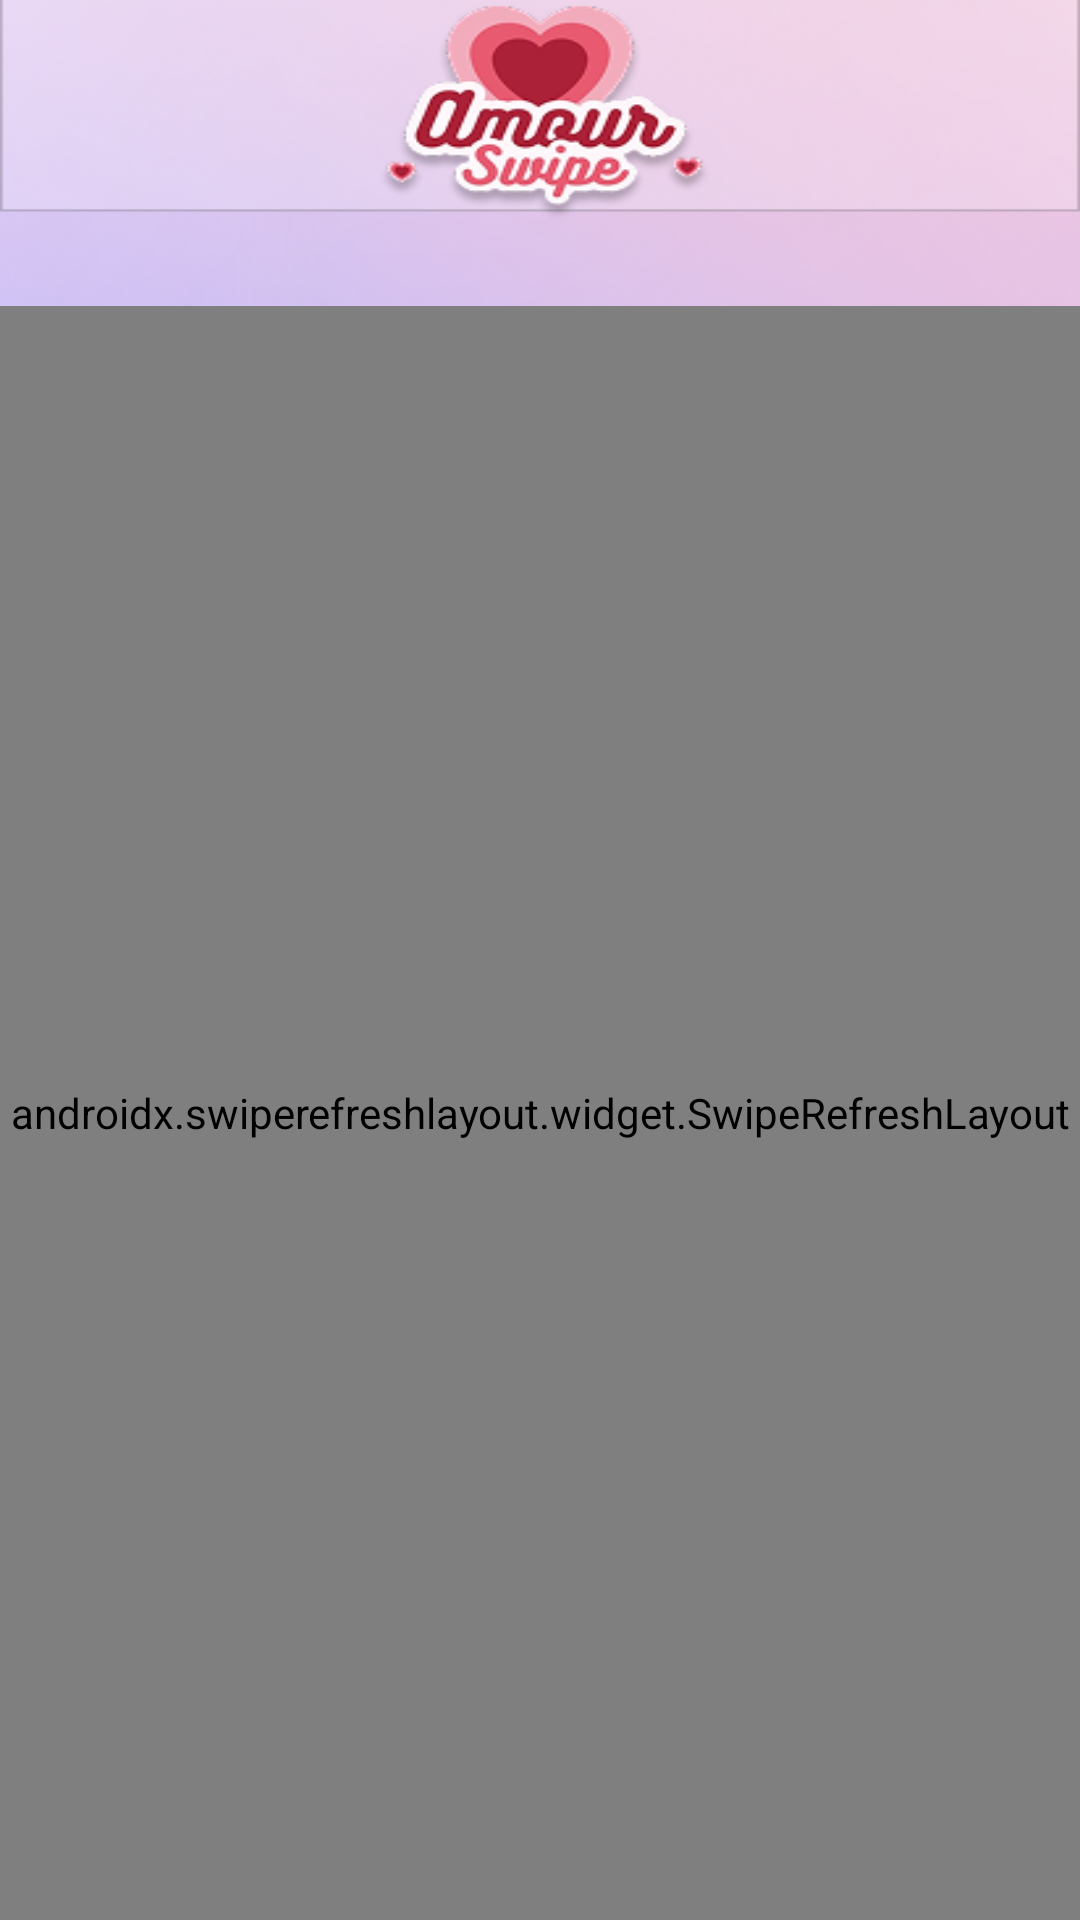

This screen was rendered from an Android layout file. Write that file and the resources it references.
<!-- AndroidManifest.xml: application theme Theme.AmourSwip -->
<!-- res/layout/activity_listwatingchat.xml -->
<?xml version="1.0" encoding="utf-8"?>
<RelativeLayout xmlns:android="http://schemas.android.com/apk/res/android"
    xmlns:app="http://schemas.android.com/apk/res-auto"
    android:layout_width="match_parent"
    android:layout_height="match_parent"
    android:background="@drawable/background_notification0">

    
    <androidx.swiperefreshlayout.widget.SwipeRefreshLayout
        android:id="@+id/swipe_refresh_layout"
        android:layout_width="match_parent"
        android:layout_height="match_parent"
        android:layout_alignParentTop="true"
        android:layout_alignParentBottom="true"
        android:layout_marginTop="102dp"
        android:layout_marginBottom="0dp">

        
        <androidx.recyclerview.widget.RecyclerView
            android:id="@+id/notifications_recycler_view"
            android:layout_width="match_parent"
            android:layout_height="match_parent"
            android:paddingHorizontal="16dp"
            app:layoutManager="androidx.recyclerview.widget.LinearLayoutManager" />

    </androidx.swiperefreshlayout.widget.SwipeRefreshLayout>

    
    <ImageButton
        android:id="@+id/chatbot_button"
        android:layout_width="60dp"
        android:layout_height="60dp"
        android:layout_alignParentEnd="true"
        android:layout_alignParentBottom="true"
        android:layout_marginEnd="15dp"
        android:layout_marginBottom="27dp"
        android:background="@android:color/transparent"
        android:contentDescription="Chatbot"
        android:scaleType="fitCenter"
        android:src="@drawable/ic_chatbot" />

</RelativeLayout>
<!-- resources referenced by this layout -->
<resources>
  <!-- drawable background_notification0: png bitmap (drawable, 360198 bytes) -->
  <style name="Theme.AmourSwip" parent="Base.Theme.AmourSwip" />
  <style name="Base.Theme.AmourSwip" parent="Theme.Material3.DayNight.NoActionBar">
          
          
          <item name="colorPrimary">#C87DD7</item> 
          <item name="colorOnPrimary">@android:color/black</item> 
          <item name="colorSurface">@android:color/white</item> 
          <item name="android:statusBarColor">?attr/colorSurface</item> 
          <item name="android:windowBackground">@drawable/background_gradient</item> 
  
          
          <item name="materialButtonStyle">@style/Widget.AmourSwip.Button</item>
      </style>
  <!-- drawable background_gradient (drawable) -->
  <?xml version="1.0" encoding="utf-8"?>
  <shape xmlns:android="http://schemas.android.com/apk/res/android">
      <gradient
          android:startColor="#E6D7FF"
          android:endColor="#F8E1FF"
          android:angle="90" />
  </shape>
  <style name="Widget.AmourSwip.Button" parent="Widget.Material3.Button">
          <item name="android:backgroundTint">@null</item> 
          <item name="android:background">@null</item> 
          <item name="cornerRadius">50dp</item> 
          <item name="elevation">4dp</item> 
      </style>
</resources>
